Run: headless pygame with SDL's dummy video driver; simulated clock (each Clock.tick advances the game by its frame time, no real sleeping); random seed 0; keys injected as events and as key.get_pressed() state; mouse plan: one left click at the window centre at the start of phase 2, then a move to the lower-right quarter at the start of phase 3.
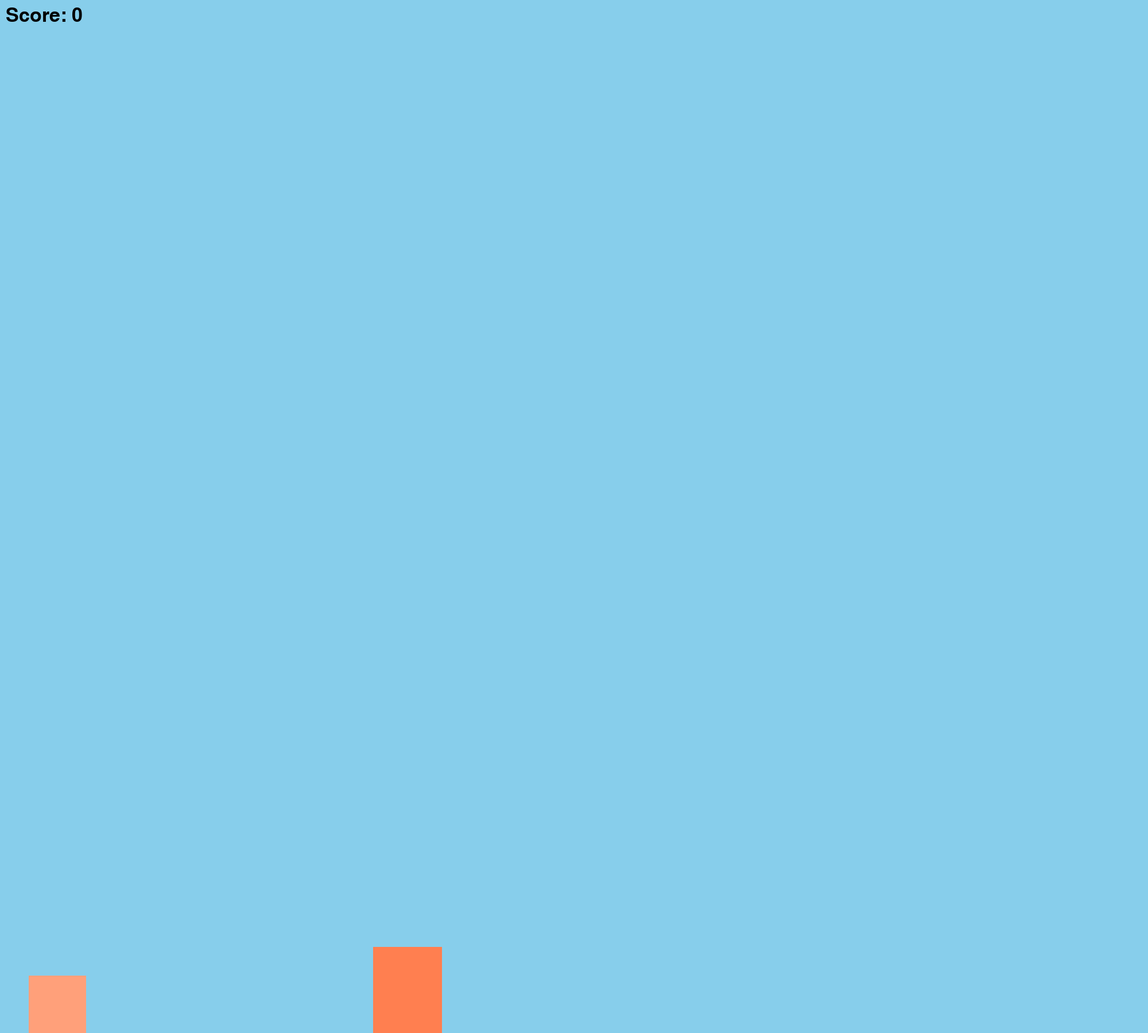
Frame 1 of 4 · flips 1–60 · no input
Frame 2 of 4 · flips 61–180 · clicked the window centre · tapped SPACE, RETURN · held RIGHT (→), D · screen unchanged from frame 1, image omitted
Frame 3 of 4 · flips 181–300 · moved the mouse to the lower-right quarter · held DOWN (↓), S · screen unchanged from frame 2, image omitted
Frame 4 of 4 · flips 301–420 · held LEFT (←), A, UP (↑), W · screen unchanged from frame 3, image omitted

The pygame program that drew these frames:

import pygame
import random
import sys

# Initialize Pygame
pygame.init()

# Screen settings
SCREEN_WIDTH = 2000
SCREEN_HEIGHT = 1800
screen = pygame.display.set_mode((SCREEN_WIDTH, SCREEN_HEIGHT))
pygame.display.set_caption("Fish the Fish")

# Colors
BACKGROUND_BLUE = (135, 206, 235)
BLACK = (0, 0, 0)
BLUE = (0, 0, 255)
ORANGE = (255, 165, 0)

# Game variables
fish_size = (50, 30)
fish_speed = 1
fish_list = []
score = 0
clock = pygame.time.Clock()

# Functions
def create_fish():
    x = random.randint(0, SCREEN_WIDTH - fish_size[0])
    y = random.randint(0, SCREEN_HEIGHT - fish_size[1])
    direction = random.choice([1, -1])
    return [x, y, direction]

def draw_corals():
    pygame.draw.rect(screen, (255, 160, 122), (50, SCREEN_HEIGHT - 100, 100, 100))
    pygame.draw.rect(screen, (255, 127, 80), (650, SCREEN_HEIGHT - 150, 120, 150))

def draw_fish(fish):
    pygame.draw.ellipse(screen, ORANGE, (fish[0], fish[1], fish_size[0], fish_size[1]))
    pygame.draw.polygon(screen, BLUE, [(fish[0], fish[1] + fish_size[1] // 2),
                                       (fish[0] - 20 * fish[2], fish[1]),
                                       (fish[0] - 20 * fish[2], fish[1] + fish_size[1])])

def increase_fish_speed():
    global fish_speed
    fish_speed += 0.01

def move_fish(fish):
    fish[0] += fish_speed * fish[2]

def is_fish_clicked(fish, pos):
    return (fish[0] <= pos[0] <= fish[0] + fish_size[0] and
            fish[1] <= pos[1] <= fish[1] + fish_size[1])

def check_game_over(fish):
    return fish[0] < -fish_size[0] or fish[0] > SCREEN_WIDTH

# Game loop
running = True
spawn_timer = pygame.USEREVENT + 1
pygame.time.set_timer(spawn_timer, 1500)

while running:
    screen.fill(BACKGROUND_BLUE)

    draw_corals()
    for event in pygame.event.get():
        if event.type == pygame.QUIT:
            running = False
        elif event.type == spawn_timer:
            fish_list.append(create_fish())
        elif event.type == pygame.MOUSEBUTTONDOWN:
            for fish in fish_list[:]:
                if is_fish_clicked(fish, event.pos):
                    fish_list.remove(fish)
                    score += 1

    for fish in fish_list[:]:
        move_fish(fish)
        draw_fish(fish)
        if check_game_over(fish):
            print(f"Game Over! Final Score: {score}")
            pygame.quit()
            sys.exit()

    # Draw score
    font = pygame.font.SysFont(None, 50)
    score_text = font.render(f"Score: {score}", True, BLACK)
    screen.blit(score_text, (10, 10))

    pygame.display.flip()
    clock.tick(60)

pygame.quit()
